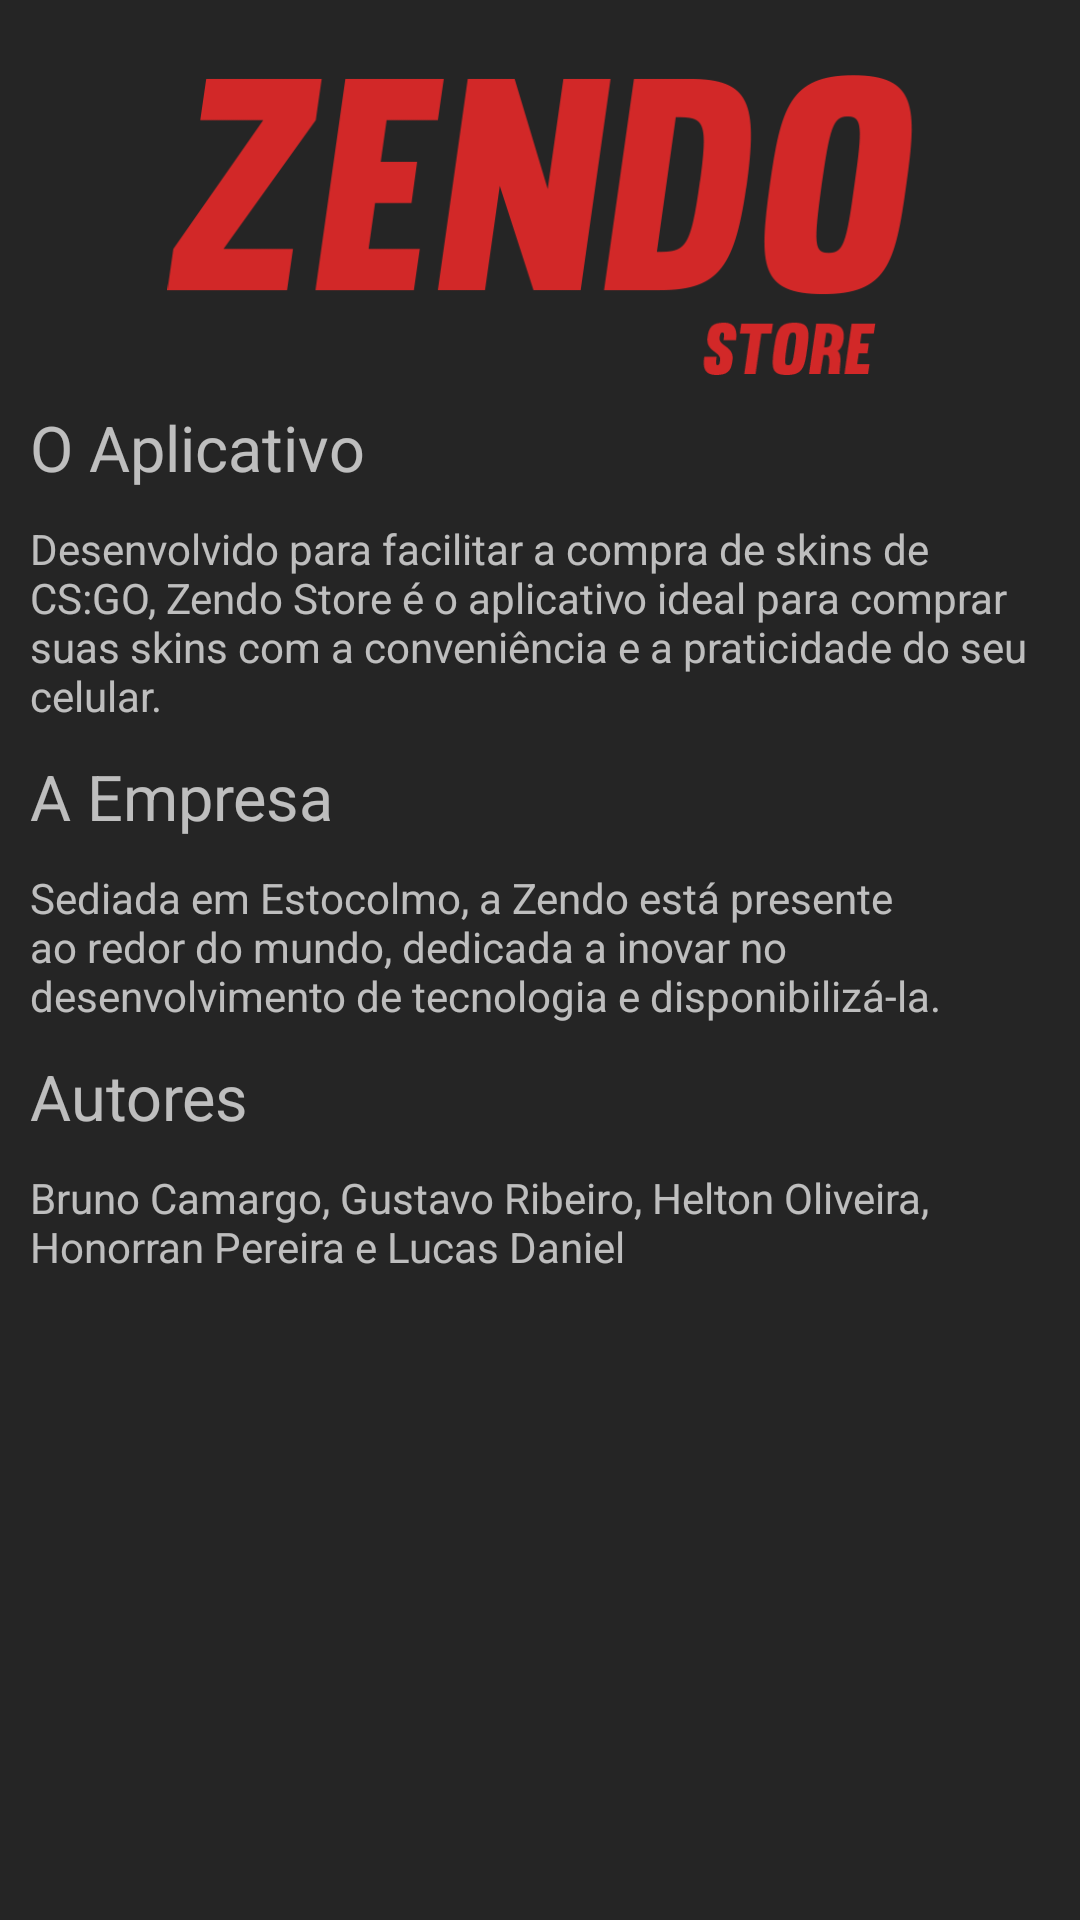

Write the Android layout XML for this screen, with the resource values it uses.
<!-- AndroidManifest.xml: application theme AppTheme -->
<!-- res/layout/activity_about.xml -->
<?xml version="1.0" encoding="utf-8"?>
<LinearLayout xmlns:android="http://schemas.android.com/apk/res/android"
    xmlns:app="http://schemas.android.com/apk/res-auto"
    xmlns:tools="http://schemas.android.com/tools"
    android:orientation="vertical"
    android:layout_width="match_parent"
    android:layout_height="match_parent"
    tools:context="dj.zendo.store.activities.AboutActivity">

    <ImageView
        android:src="@drawable/logo"
        android:layout_width="wrap_content"
        android:layout_height="100dp"
        android:layout_marginTop="25dp" />

    <TextView
        android:layout_width="wrap_content"
        android:layout_height="wrap_content"
        android:text="@string/home_about_app"
        android:textSize="21sp"
        android:layout_marginTop="10dp"
        android:layout_marginLeft="10dp" />

    <TextView
        android:layout_width="match_parent"
        android:layout_height="wrap_content"
        android:text="@string/home_about_app_desc"
        android:layout_marginTop="10dp"
        android:layout_marginLeft="10dp"
        android:layout_marginRight="10dp" />

    <TextView
        android:layout_width="wrap_content"
        android:layout_height="wrap_content"
        android:text="@string/home_about_company"
        android:textSize="21sp"
        android:layout_marginTop="10dp"
        android:layout_marginLeft="10dp" />

    <TextView
        android:layout_width="match_parent"
        android:layout_height="wrap_content"
        android:text="@string/home_about_company_desc"
        android:layout_marginTop="10dp"
        android:layout_marginLeft="10dp"
        android:layout_marginRight="10dp" />

    <TextView
        android:layout_width="wrap_content"
        android:layout_height="wrap_content"
        android:text="@string/home_about_authors"
        android:textSize="21sp"
        android:layout_marginTop="10dp"
        android:layout_marginLeft="10dp" />

    <TextView
        android:layout_width="match_parent"
        android:layout_height="wrap_content"
        android:text="@string/home_about_authors_desc"
        android:layout_marginTop="10dp"
        android:layout_marginLeft="10dp"
        android:layout_marginRight="10dp" />

</LinearLayout>
<!-- resources referenced by this layout -->
<resources>
  <!-- drawable logo: png bitmap (drawable, 19557 bytes) -->
  <string name="home_about_app">O Aplicativo</string>
  <string name="home_about_app_desc">Desenvolvido para facilitar a compra de skins de CS:GO, Zendo Store é o aplicativo ideal para comprar suas skins com a conveniência e a praticidade do seu celular.</string>
  <string name="home_about_authors">Autores</string>
  <string name="home_about_authors_desc">Bruno Camargo, Gustavo Ribeiro, Helton Oliveira, Honorran Pereira e Lucas Daniel</string>
  <string name="home_about_company">A Empresa</string>
  <string name="home_about_company_desc">Sediada em Estocolmo, a Zendo está presente ao redor do mundo, dedicada a inovar no desenvolvimento de tecnologia e disponibilizá-la.</string>
  <style name="AppTheme" parent="Theme.AppCompat">
          
          <item name="colorPrimary">@color/colorPrimary</item>
          <item name="colorPrimaryDark">@color/colorPrimaryDark</item>
          <item name="colorAccent">@color/colorAccent</item>
          <item name="android:windowBackground">@color/subtleDark</item>
      </style>
  <color name="colorPrimary">#F44336</color>
  <color name="colorPrimaryDark">#B71C1C</color>
  <color name="colorAccent">#F44336</color>
  <color name="subtleDark">#252525</color>
</resources>
